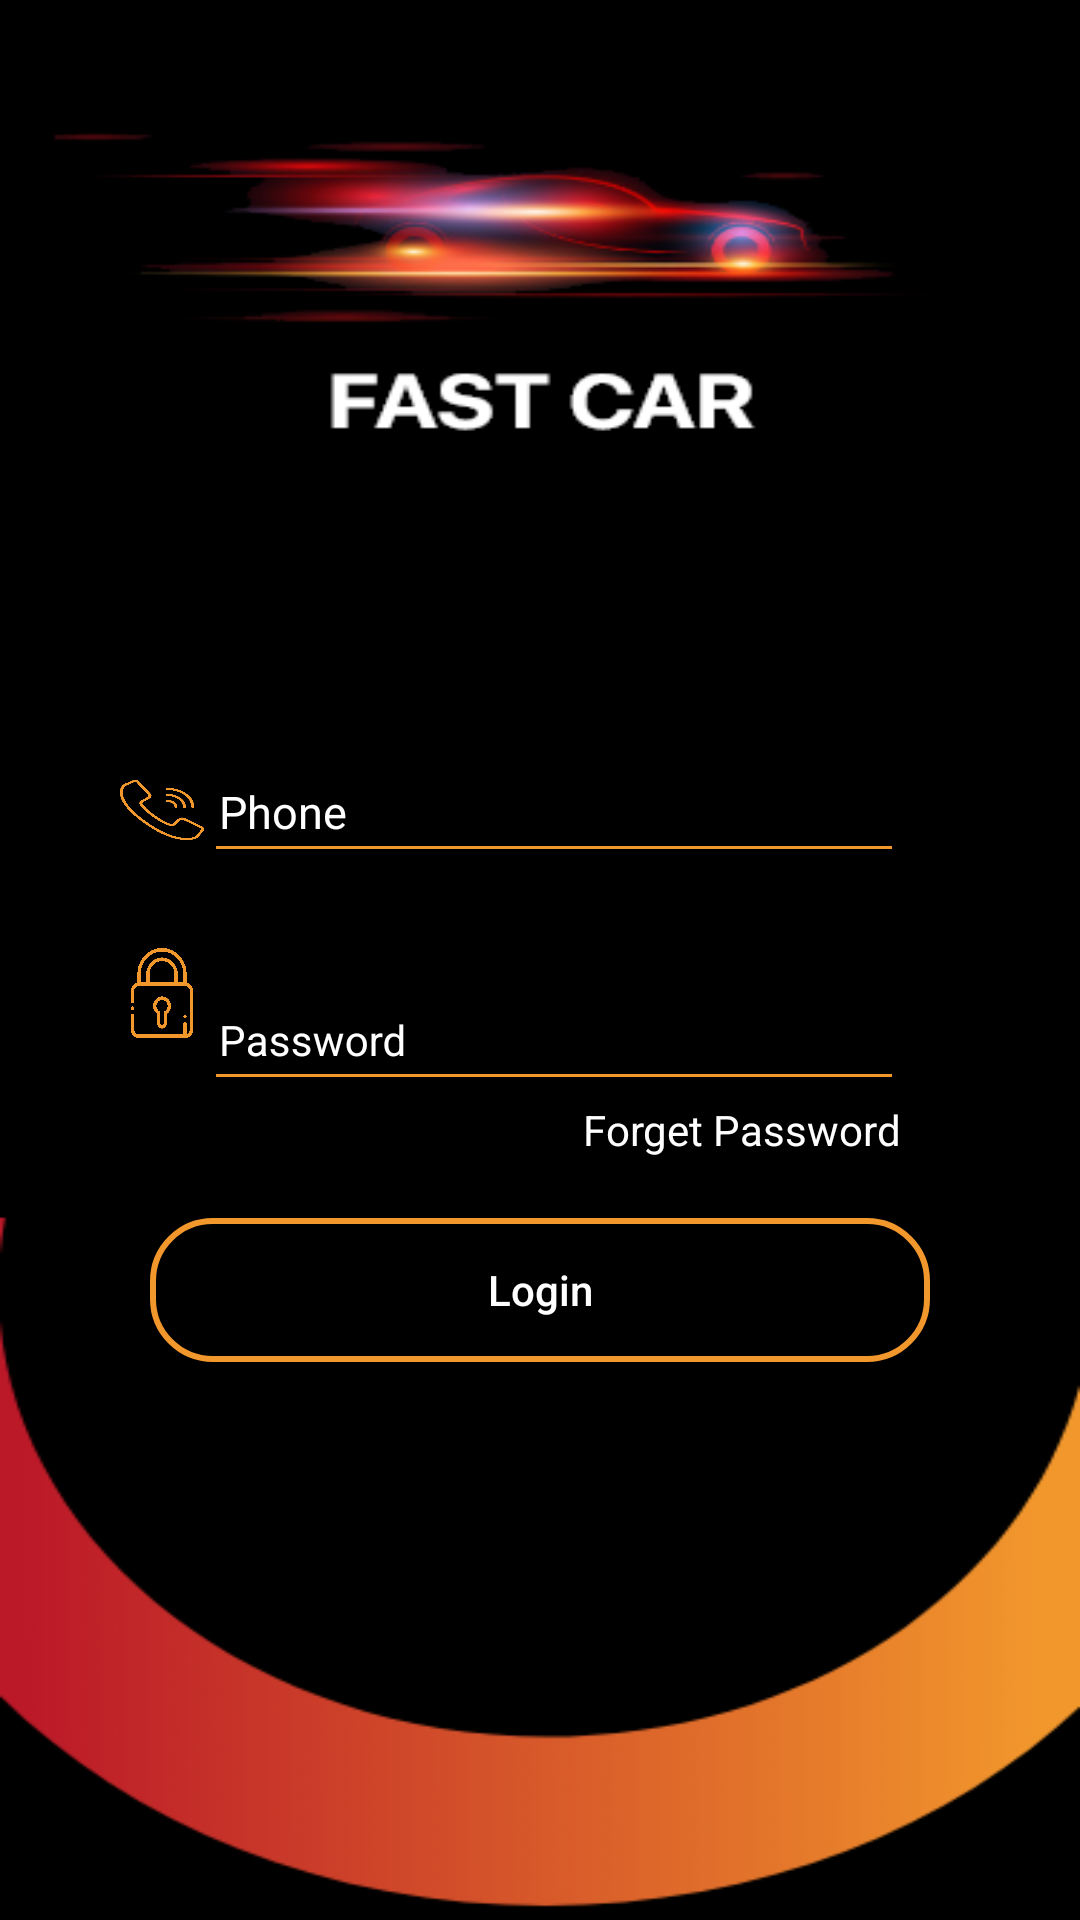

Write the Android layout XML for this screen, with the resource values it uses.
<!-- AndroidManifest.xml: application theme AppTheme -->
<!-- res/layout/activity_login.xml -->
<?xml version="1.0" encoding="utf-8"?>
<RelativeLayout xmlns:android="http://schemas.android.com/apk/res/android"
    xmlns:app="http://schemas.android.com/apk/res-auto"
    xmlns:tools="http://schemas.android.com/tools"
    android:layout_width="match_parent"
     android:layout_height="match_parent"
     android:background="@drawable/splashh"
    >
    <ScrollView
        android:layout_width="match_parent"
        android:layout_height="match_parent">
        <RelativeLayout
            android:layout_width="match_parent"
            android:layout_marginTop="100dp"
            android:layout_marginLeft="20dp"
            android:paddingBottom="20dp"
            android:layout_marginRight="20dp"
            android:layout_height="match_parent">

            <LinearLayout
                android:layout_width="wrap_content"
                android:layout_height="wrap_content"
                android:id="@+id/b"
                android:layout_marginTop="140dp"
                android:layout_marginLeft="20dp"
                android:orientation="horizontal"
                android:layout_marginRight="20dp"
                android:weightSum="6"
                >
                <ImageView
                    android:layout_width="0dp"
                    android:layout_height="20dp"
                    android:layout_marginTop="20dp"
                    android:layout_weight="0.6"
                    android:background="@drawable/phone"
                    />
                <com.google.android.material.textfield.TextInputLayout
                    android:id="@+id/textInputLayoutemail"
                    android:layout_width="0dp"
                    android:layout_weight="5"
                    android:layout_height="wrap_content"
                    >

                    <com.google.android.material.textfield.TextInputEditText
                        android:id="@+id/textInputEditTextemail"
                        android:layout_width="match_parent"
                        android:layout_height="40dp"
                        android:textSize="15dp"
                        android:hint="@string/phone"
                        android:inputType="number"
                        android:maxLines="1"
                        android:padding="5dp"
                        android:textColor="#ffffff" />
                </com.google.android.material.textfield.TextInputLayout>
            </LinearLayout>
            <LinearLayout
                android:layout_width="wrap_content"
                android:layout_height="wrap_content"
                android:layout_below="@id/b"
                android:id="@+id/c"
                android:layout_marginTop="5dp"
                android:layout_marginLeft="20dp"
                android:orientation="horizontal"
                android:layout_marginRight="20dp"
                android:weightSum="6"
                >
                <ImageView
                    android:layout_width="0dp"
                    android:layout_height="30dp"
                    android:layout_marginTop="20dp"
                    android:layout_weight="0.6"
                    android:background="@drawable/lock"
                    />
                <com.google.android.material.textfield.TextInputLayout
                    android:id="@+id/textInputLayoutpassword"
                    android:layout_width="0dp"
                    android:layout_weight="5"
                    android:layout_height="wrap_content"
                    android:layout_marginTop="20dp"
                    >

                    <com.google.android.material.textfield.TextInputEditText
                        android:id="@+id/textInputEditTextpassword"
                        android:layout_width="match_parent"
                        android:layout_height="40dp"
                        android:hint="@string/password"
                        android:textSize="14dp"
                        android:inputType="textPassword"
                        android:maxLines="1"
                        android:padding="5dp"
                        android:textColor="#ffffff" />
                </com.google.android.material.textfield.TextInputLayout>
            </LinearLayout>
            <TextView
                android:layout_width="match_parent"
                android:layout_marginRight="40dp"
                android:layout_marginLeft="40dp"
                android:layout_height="wrap_content"
                android:gravity="end"
                android:text="@string/forgetPassword"
                android:textColor="#ffffff"
                android:layout_below="@+id/c"
                android:id="@+id/forgetPassword"
                />
            <androidx.appcompat.widget.AppCompatButton
                android:id="@+id/appCompatButtonRegisterservcies"
                android:layout_width="260dp"
                android:layout_gravity="center"
                android:layout_below="@id/forgetPassword"
                android:layout_height="wrap_content"
                android:layout_centerHorizontal="true"
                android:layout_marginTop="20dp"
                android:textAllCaps="false"
                android:textColor="#ffffff"
                android:background="@drawable/backshapeempty"
                android:text="@string/login" />


            <LinearLayout
                android:layout_width="match_parent"

                android:layout_below="@+id/appCompatButtonRegisterservcies"
                android:orientation="horizontal"
                android:weightSum="10"
                android:layout_marginBottom="20dp"
                android:id="@+id/as"
                android:layout_marginRight="40dp"
                android:layout_marginLeft="40dp"
                android:layout_marginTop="70dp"
                android:visibility="gone"
                android:layout_height="wrap_content">
                <TextView
                    android:layout_width="0dp"
                    android:layout_weight="3"
                    android:layout_height="wrap_content"

                    android:textStyle="bold"
                    android:textColor="#ffffff"
                    android:id="@+id/skip"
                    android:textSize="17dp"
                    android:text="@string/ignore"
                    />
                <TextView
                    android:layout_width="0dp"
                    android:layout_weight="4"
                    android:layout_height="wrap_content"
                    android:textStyle="bold"
                    android:textColor="#ffffff"

                    />
                <TextView
                    android:layout_width="0dp"
                    android:layout_weight="3"
                    android:layout_height="wrap_content"
                    android:text="@string/text_register"
                    android:textColor="#ffffff"
                    android:visibility="gone"
                    android:textSize="17dp"
                    android:textStyle="bold"
                    android:id="@+id/signUp"

                    />

            </LinearLayout>

        </RelativeLayout>
    </ScrollView>
</RelativeLayout>
<!-- resources referenced by this layout -->
<resources>
  <!-- drawable backshapeempty (drawable) -->
  <shape
      xmlns:android="http://schemas.android.com/apk/res/android"
      android:shape="rectangle"   >
  
      <solid
          android:color="#00000000" >
      </solid>
  
      <stroke
          android:width="2dp"
          android:color="#f2972c" >
      </stroke>
  
      <padding
          android:left="8dp"
          android:top="8dp"
          android:right="8dp"
          android:bottom="8dp"    >
      </padding>
  
      <corners
          android:radius="20dp"   >
      </corners>
  
  </shape>
  <!-- drawable lock: png bitmap (drawable, 38864 bytes) -->
  <!-- drawable phone: png bitmap (drawable, 9261 bytes) -->
  <!-- drawable splashh: png bitmap (drawable, 33170 bytes) -->
  <string name="forgetPassword">Forget Password</string>
  <string name="ignore">Skip</string>
  <string name="login">Login</string>
  <string name="password">Password</string>
  <string name="phone">Phone</string>
  <string name="text_register">Register</string>
  <style name="AppTheme" parent="Theme.AppCompat.Light.NoActionBar">
          
          <item name="colorPrimary">@color/colorPrimary</item>
          <item name="colorPrimaryDark">@color/colorPrimaryDark</item>
          <item name="colorAccent">@color/colorAccent</item>
          <item name="colorControlNormal">#f2972c</item>
          <item name="colorControlActivated">#f2972c</item>
          <item name="otpViewStyle">@style/OtpWidget.OtpView</item>
          <item name="android:textColorHint">@color/white</item>
          <item name="colorControlHighlight">#f2972c</item>
      </style>
  <color name="colorPrimary">#000000</color>
  <color name="colorPrimaryDark">#000000</color>
  <color name="colorAccent">#909090</color>
  <color name="white">#ffffff</color>
</resources>
